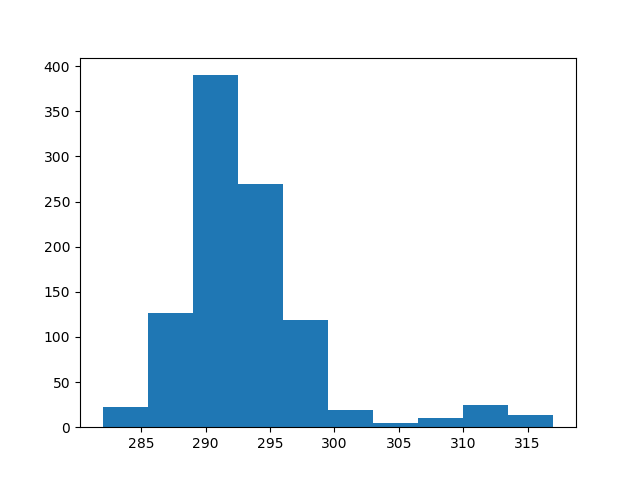

Source data for this figure (header and first rows):
count, value
0, 289
1, 290
2, 286
3, 294
4, 290
5, 296
6, 297
7, 295
8, 295
9, 295
10, 300
11, 295
12, 293
13, 284
14, 287
15, 289
16, 289
17, 293
18, 287
19, 288
20, 292
21, 287
22, 290
23, 291
24, 295
25, 292
26, 290
27, 288
28, 292
29, 296
30, 293
31, 292
32, 294
33, 292
34, 291
35, 288
36, 294
37, 292
38, 293
39, 295
40, 293
41, 290
42, 293
43, 295
44, 289
45, 289
46, 293
47, 295
48, 297
49, 299
50, 296
51, 300
52, 298
53, 292
54, 291
55, 288
56, 289
57, 285
58, 291
59, 290
... 940 more rows
